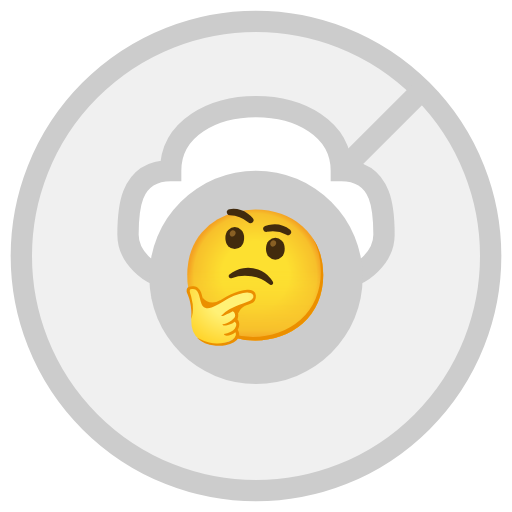
t = 0.00 s
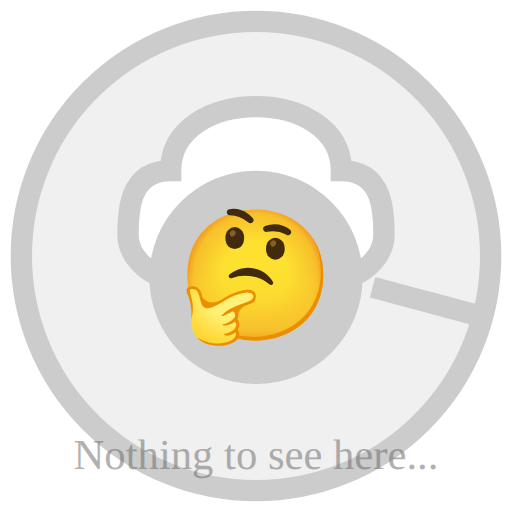
t = 0.50 s
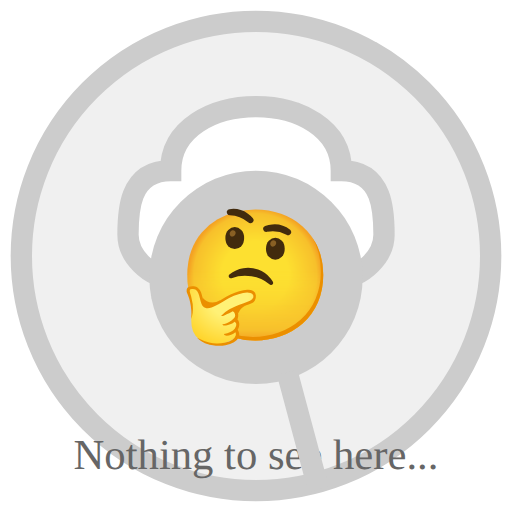
t = 1.00 s
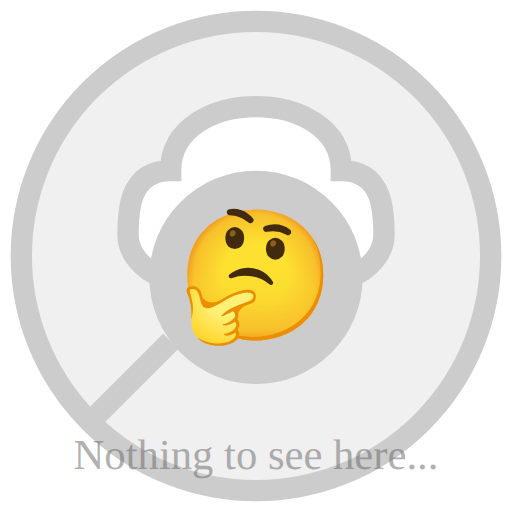
t = 1.50 s
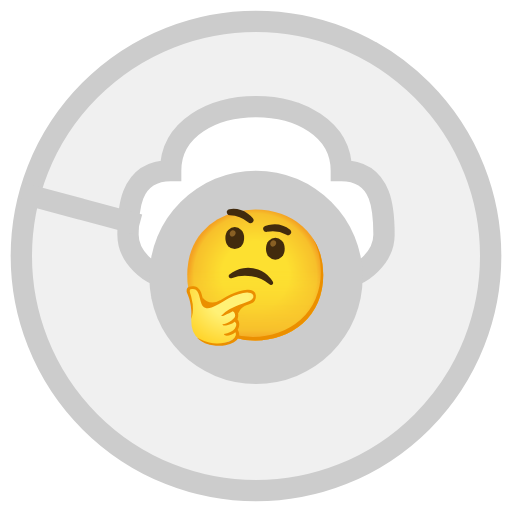
t = 2.00 s
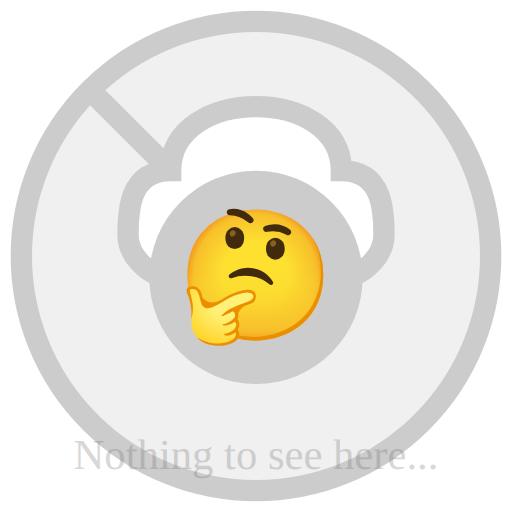
t = 2.25 s

The animated SVG that drew these frames (rendered in a browser with its animation timeline set to each time). Animation: 2 SMIL elements (animate=1,animateTransform=1); one cycle of 3.00 s, repeats indefinitely.

<svg xmlns="http://www.w3.org/2000/svg" viewBox="0 0 24 24">
    <!-- Background circle -->
    <circle cx="12" cy="12" r="11" fill="#f0f0f0" stroke="#cccccc"/>
    
    <!-- Chef hat -->
    <path d="M8 8c0-2 2-3 4-3s4 1 4 3c2 0 2 2 2 3s-1 2-2 2h-8c-1 0-2-1-2-2s0-3 2-3z" 
          fill="white" stroke="#cccccc"/>
    
    <!-- Chef face -->
    <circle cx="12" cy="13" r="5" fill="#cccccc"/>
    <text x="12" y="15" text-anchor="middle" font-size="6" fill="white">🤔</text>
    
    <!-- Animated text -->
    <text x="12" y="22" text-anchor="middle" font-size="2" fill="#666">
        Nothing to see here...
        <animate attributeName="opacity" values="0;1;0" dur="2s" repeatCount="indefinite"/>
    </text>
    
    <!-- Spinning spatula -->
    <path d="M18 6l2-2l-4 4" fill="none" stroke="#cccccc" stroke-width="1">
        <animateTransform 
            attributeName="transform" 
            type="rotate"
            from="0 12 12"
            to="360 12 12" 
            dur="3s" 
            repeatCount="indefinite"/>
    </path>
</svg> 